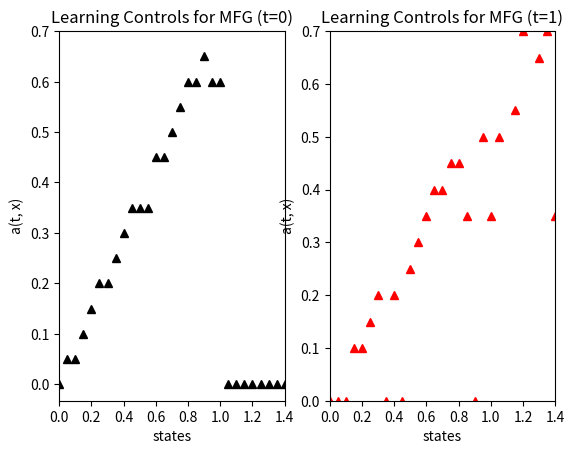
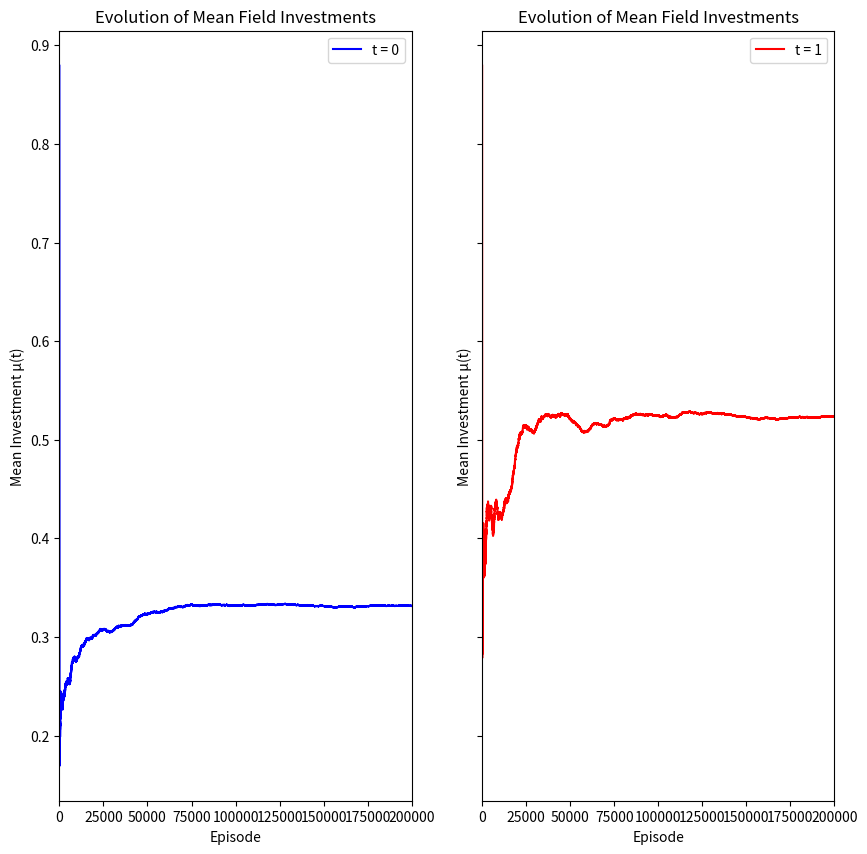

Write the Python code that produced these figures, in order.
import numpy as np
import matplotlib.pyplot as plt


states = np.arange(0, 4.0, 0.05)
actions = np.arange(0, 4.0, 0.05)

T = 2
Q = np.zeros([T, round(4 / 0.05), round(4 / 0.05)])
epsilon = 0.15
om_q = 0.55
om_mu = 0.85
gamma = 0.2
rho = 0.95
C = 3

mu = np.ones([T, len(actions)])

for t in range(T):
    for i in range(len(actions)):
        mu[t, i] = mu[t, i] / len(actions)

# idk about this factor (gamma in the pseudocode), a value was not mentioned in their description
discount = 0.95

# given white noise process with specific supports and probabilities
supp_W = [0.9, 1.3]
pmf_W = [0.75, 0.25]

# calculate expectation of white noise process 
exp_W_gamma = 0
for i in range(len(supp_W)):
    exp_W_gamma += np.pow(supp_W[i], gamma) * pmf_W[i]

# calculate rho * expectation [W ^ gamma]
pEWgamma = rho * exp_W_gamma

# white noise with two outcomes with probabilities established above
def W ():
    return np.random.choice(supp_W, p = pmf_W)

# given state/action (by index) and mean field investment
# return through G(mu, W()) * a (amount invested)
# the new state (rounded)
# and using formula for utility calculate reward
def env (state, action, mu):
    consump = states[state] - actions[action]
    wealth = actions[action] * W() * C / (pEWgamma * (1 + (C - 1) * np.pow(mu, 3)))
    newState = round(20 * wealth)
    utility = np.pow(consump, gamma) / gamma
    return { 'x': newState, 'u': utility }

# rho calculator, given we are on the kth episode and
# have visited the specific state/action/time pair count_txa times

def rhosCalc(count_txa, k):
    '''does this have a counter incrementing?'''
    rhoQ = 1 / np.pow(1 + count_txa, om_q)
    rhoMu = 1 / np.pow(2 + k, om_mu)
    return { 'q': rhoQ, 'mu': rhoMu }

# eps-greedy policy, takes in 1d array of Q matrix specified by state and time, and state (index)
# if Unif[0, 1] > epsilon, choose argmax on 1d array of Q matrix, limited by state
# if Unif[0, 1] < epsilon, choose random action, limited by state (unif distribution)
def epsAction (Q_x, state):
    if np.random.random() > epsilon:
        maxim = max(Q_x[:state + 1])
        ind = []
        for i in range(0, state + 1):
            if maxim == Q_x[i]:
                ind.append(i)
        return ind[np.random.randint(0, len(ind))]
    else:
        return np.random.choice(list(range(state + 1)))

# initialize count for finding rho_Q (learning rate)

count_txa = np.zeros([T, len(states), len(actions)])


num_episodes = 200000
# Track mean field values for each time step
mean_mu_history = np.zeros((T, num_episodes))


# Learning loop
for k in range(num_episodes):

    # Sample initial state 
    x_idx = np.random.choice(list(range(0, 21)))
    
    # Episode loop over time periods
    for t in range(T):
        
        # Ensure valid state
        if x_idx >= len(states) or x_idx < 0:
            break
            
        # Current Q values at t
        Q_xt = Q[t, x_idx, :]
        
        # Select action
        a_idx = epsAction(Q_xt, x_idx)
        
        # Skip if action exceeds state 
        if a_idx > x_idx:
            print("act > stat")
            a_idx = x_idx  #Invest everything instead of breaking
        
        # Get mean field investment at current time
        mu_t = np.dot(mu[t], actions)
        
        #call to environment
        result = env(x_idx, a_idx, mu_t)
        next_x_idx = result['x']
        reward = result['u']
        
        # Check next state is within the state space
        next_x_idx = min(max(next_x_idx, 0), len(states) - 1)
        
        # Calculate target
        if t < T - 1:
            if next_x_idx > 0:
                max_next_Q = discount * np.max(Q[t + 1, next_x_idx, :next_x_idx + 1])
            else:
                max_next_Q = discount * Q[t + 1, 0, 0]
            td_target = reward + max_next_Q
        else:
            #end state
            td_target = reward + rho * np.pow(states[next_x_idx], gamma) / gamma

        # target for mean field
        a_target = np.zeros(len(actions))
        a_target[a_idx] = 1
        
        # Update count for learning rate
        count_txa[t, x_idx, a_idx] += 1
        
        # Calculate learning rates
        rhos = rhosCalc(count_txa[t, x_idx, a_idx], k)
        rho_Q = rhos['q']
        rho_Mu = rhos['mu']
        
        # Q-learning update
        Q[t, x_idx, a_idx] = Q[t, x_idx, a_idx] + rho_Q * (td_target - Q[t, x_idx, a_idx])
        
        # Mean field distribution update
        mu[t, :] = mu[t, :] + rho_Mu * (a_target - mu[t, :])

        # Move to next state
        x_idx = next_x_idx
    # Record mean investment across actions at t=0 (for tracking)
    # Record the mean field for each time step after each episode
    for t in range(T):
        mean_mu_history[t, k] = np.dot(mu[t], actions)

'''
#for x in range(80):
    #print("%4.2f: " % (states[x]), end = '')
    #for a in range(x + 1):
       # print("%4.2f " % (Q[0, x, a]), end = '')

   # print("")
'''

#Plotting 
optimal = [[], []]
for x in range(80):
    optimal[0].append(actions[np.argmax(Q[0, x, :])])
    optimal[1].append(actions[np.argmax(Q[1, x, :])])

fig, (ax0, ax1) = plt.subplots(1, 2)

ax0.plot(states, optimal[0], 'k^')
ax0.set_xticks(np.arange(0, 1.5, 0.2))
ax0.set_yticks(np.arange(0,0.8,0.1))
ax0.set_xlim(0, 1.4)
ax0.set_xlabel('states')
ax0.set_ylabel('a(t, x)')
ax0.set_title('Learning Controls for MFG (t=0)')


# Plot for t = 1
ax1.plot(states, optimal[1], 'r^')
ax1.set_xticks(np.arange(0, 1.5, 0.2))
ax1.set_yticks(np.arange(0, 0.8, 0.1))
ax1.set_xlim(0, 1.4)
ax1.set_ylim(0, 0.7)
ax1.set_xlabel('states')
ax1.set_ylabel('a(t, x)') 
ax1.set_title('Learning Controls for MFG (t=1)')
plt.show()

#mean field plots
fig, ax = plt.subplots(1, 2, figsize=(10, 10), sharey=True)
ax[0].plot(range(num_episodes), mean_mu_history[0, :], label='t = 0', color='blue')
ax[1].plot(range(num_episodes), mean_mu_history[1, :], label='t = 1', color='red')
ax[0].set_xlim(0,200000)
ax[0].set_xlabel('Episode')
ax[0].set_ylabel('Mean Investment μ(t)')
ax[0].set_title('Evolution of Mean Field Investments')
ax[0].legend()

ax[1].set_xlabel('Episode')
ax[1].set_xlim(0,200000)
ax[1].set_ylabel('Mean Investment μ(t)')
ax[1].set_title('Evolution of Mean Field Investments')
ax[1].legend()
plt.show()